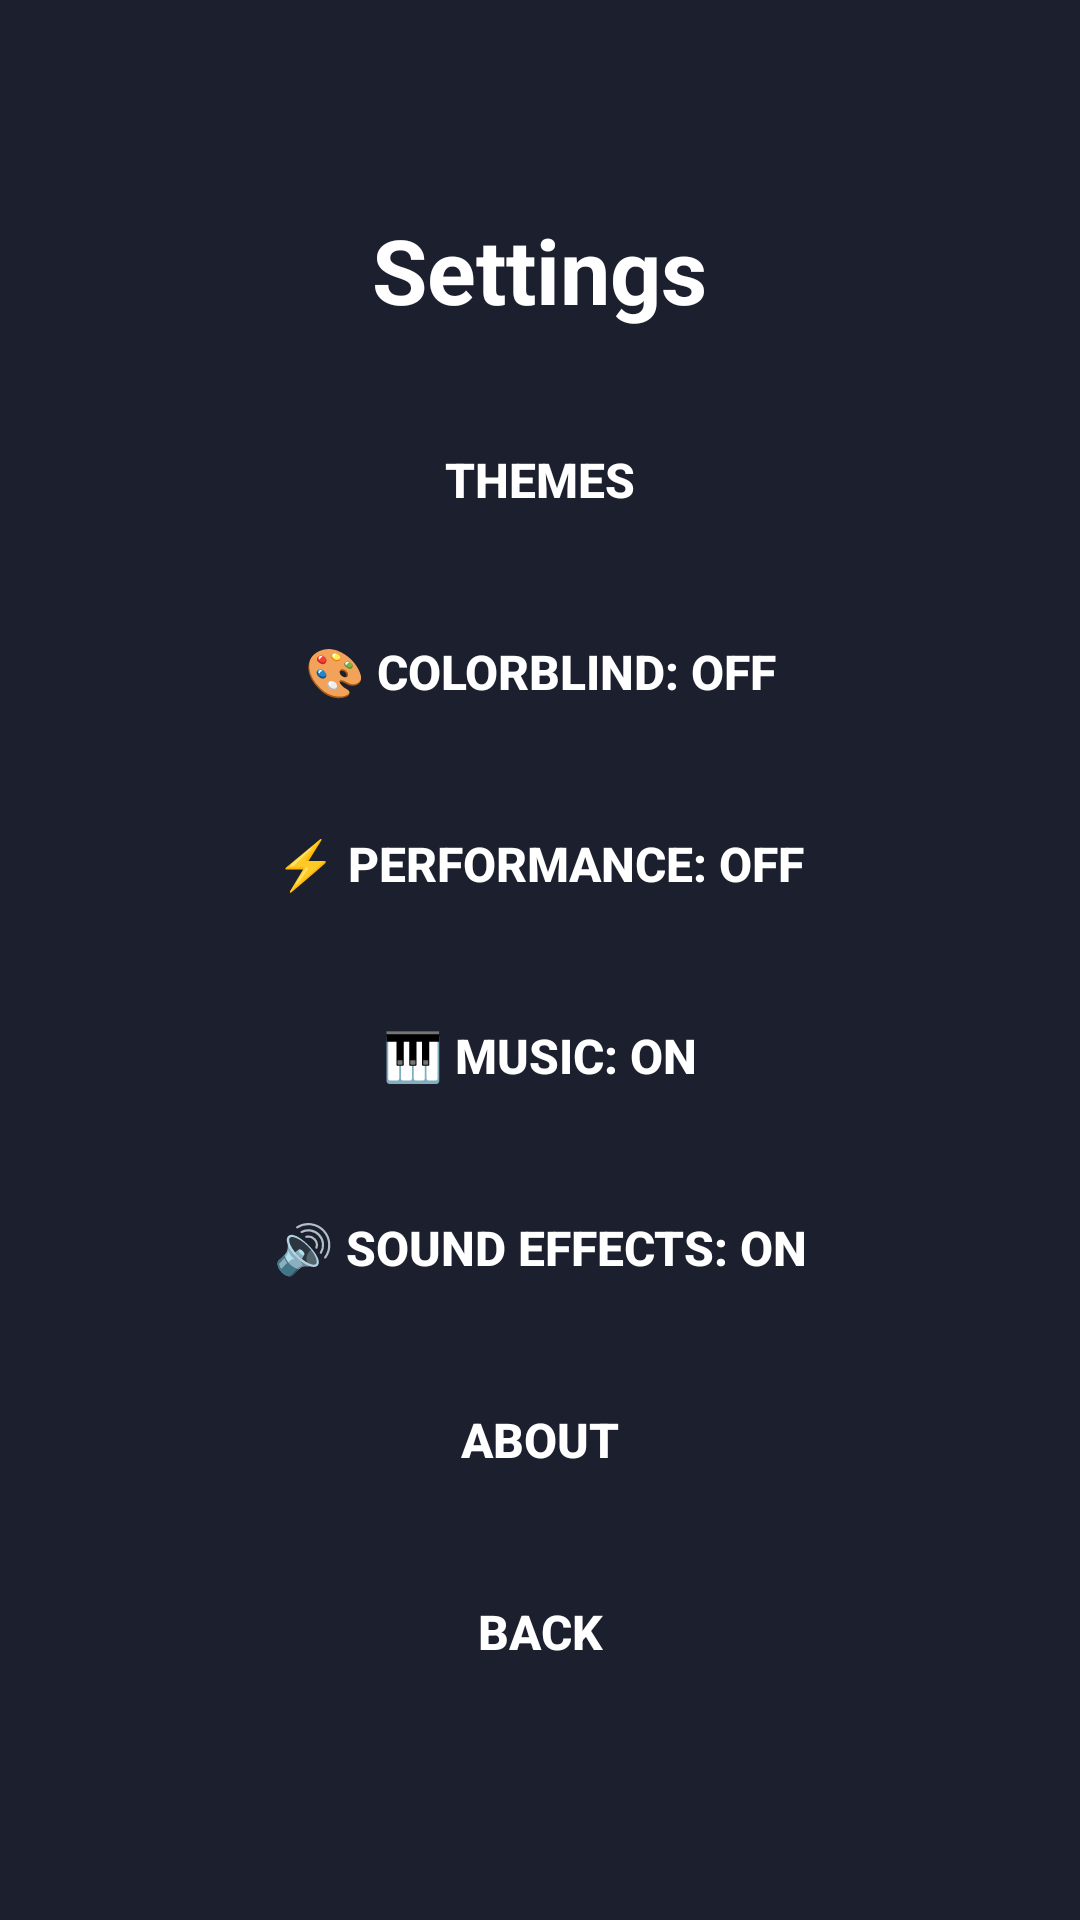

Layout XML and referenced resources for this Android screen:
<!-- AndroidManifest.xml: application theme Theme.WordNova -->
<!-- res/layout/fragment_settings.xml -->
<?xml version="1.0" encoding="utf-8"?>
<FrameLayout xmlns:android="http://schemas.android.com/apk/res/android"
    android:id="@+id/settings_root"
    android:layout_width="match_parent"
    android:layout_height="match_parent"
    android:background="@color/bg_default"
    android:padding="16dp">

    <LinearLayout
        android:layout_width="240dp"
        android:layout_height="wrap_content"
        android:layout_gravity="center"
        android:gravity="center_horizontal"
        android:orientation="vertical">

        <TextView
            android:id="@+id/tv_settings_title"
            android:layout_width="wrap_content"
            android:layout_height="wrap_content"
            android:layout_marginBottom="24dp"
            android:text="@string/title_settings"
            android:textColor="@color/white"
            android:textSize="30sp"
            android:textStyle="bold" />

        <Button
            android:id="@+id/btn_themes"
            android:layout_width="match_parent"
            android:layout_height="52dp"
            android:layout_marginBottom="12dp"
            android:background="@drawable/bg_btn_blue"
            android:text="Themes"
            android:textColor="@color/white"
            android:textSize="16sp"
            android:textStyle="bold" />

        <Button
            android:id="@+id/btn_colorblind"
            android:layout_width="match_parent"
            android:layout_height="52dp"
            android:layout_marginBottom="12dp"
            android:background="@drawable/bg_btn_blue"
            android:text="🎨 Colorblind: OFF"
            android:textColor="@color/white"
            android:textSize="16sp"
            android:textStyle="bold" />

        <Button
            android:id="@+id/btn_performance"
            android:layout_width="match_parent"
            android:layout_height="52dp"
            android:layout_marginBottom="12dp"
            android:background="@drawable/bg_btn_blue"
            android:text="⚡ Performance: OFF"
            android:textColor="@color/white"
            android:textSize="16sp"
            android:textStyle="bold" />

        <Button
            android:id="@+id/btn_music"
            android:layout_width="match_parent"
            android:layout_height="52dp"
            android:layout_marginBottom="12dp"
            android:background="@drawable/bg_btn_blue"
            android:text="🎹 Music: ON"
            android:textColor="@color/white"
            android:textSize="16sp"
            android:textStyle="bold" />

        <Button
            android:id="@+id/btn_sfx"
            android:layout_width="match_parent"
            android:layout_height="52dp"
            android:layout_marginBottom="12dp"
            android:background="@drawable/bg_btn_blue"
            android:text="🔊 Sound Effects: ON"
            android:textColor="@color/white"
            android:textSize="16sp"
            android:textStyle="bold" />

        <Button
            android:id="@+id/btn_about"
            android:layout_width="match_parent"
            android:layout_height="52dp"
            android:layout_marginBottom="12dp"
            android:background="@drawable/bg_btn_blue"
            android:text="About"
            android:textColor="@color/white"
            android:textSize="16sp"
            android:textStyle="bold" />

        <Button
            android:id="@+id/btn_back"
            android:layout_width="match_parent"
            android:layout_height="52dp"
            android:background="@drawable/bg_btn_blue"
            android:text="@string/btn_back"
            android:textColor="@color/white"
            android:textSize="16sp"
            android:textStyle="bold" />
    </LinearLayout>
</FrameLayout>
<!-- resources referenced by this layout -->
<resources>
  <color name="bg_default">#FF1C1F2E</color>
  <color name="white">#FFFFFFFF</color>
  <string name="btn_back">Back</string>
  <string name="title_settings">Settings</string>
  <style name="Theme.WordNova" parent="Theme.Material3.Dark.NoActionBar">
          <item name="android:windowBackground">@color/bg_default</item>
          <item name="colorPrimary">@color/accent_blue</item>
          <item name="colorOnPrimary">@color/white</item>
          <item name="android:windowFullscreen">false</item>
          <item name="android:windowDrawsSystemBarBackgrounds">true</item>
          <item name="android:windowTranslucentStatus">false</item>
          <item name="android:windowTranslucentNavigation">false</item>
          <item name="android:statusBarColor">@color/bg_default</item>
          <item name="android:navigationBarColor">@color/bg_default</item>
      </style>
  <color name="accent_blue">#FF42A5F5</color>
</resources>
